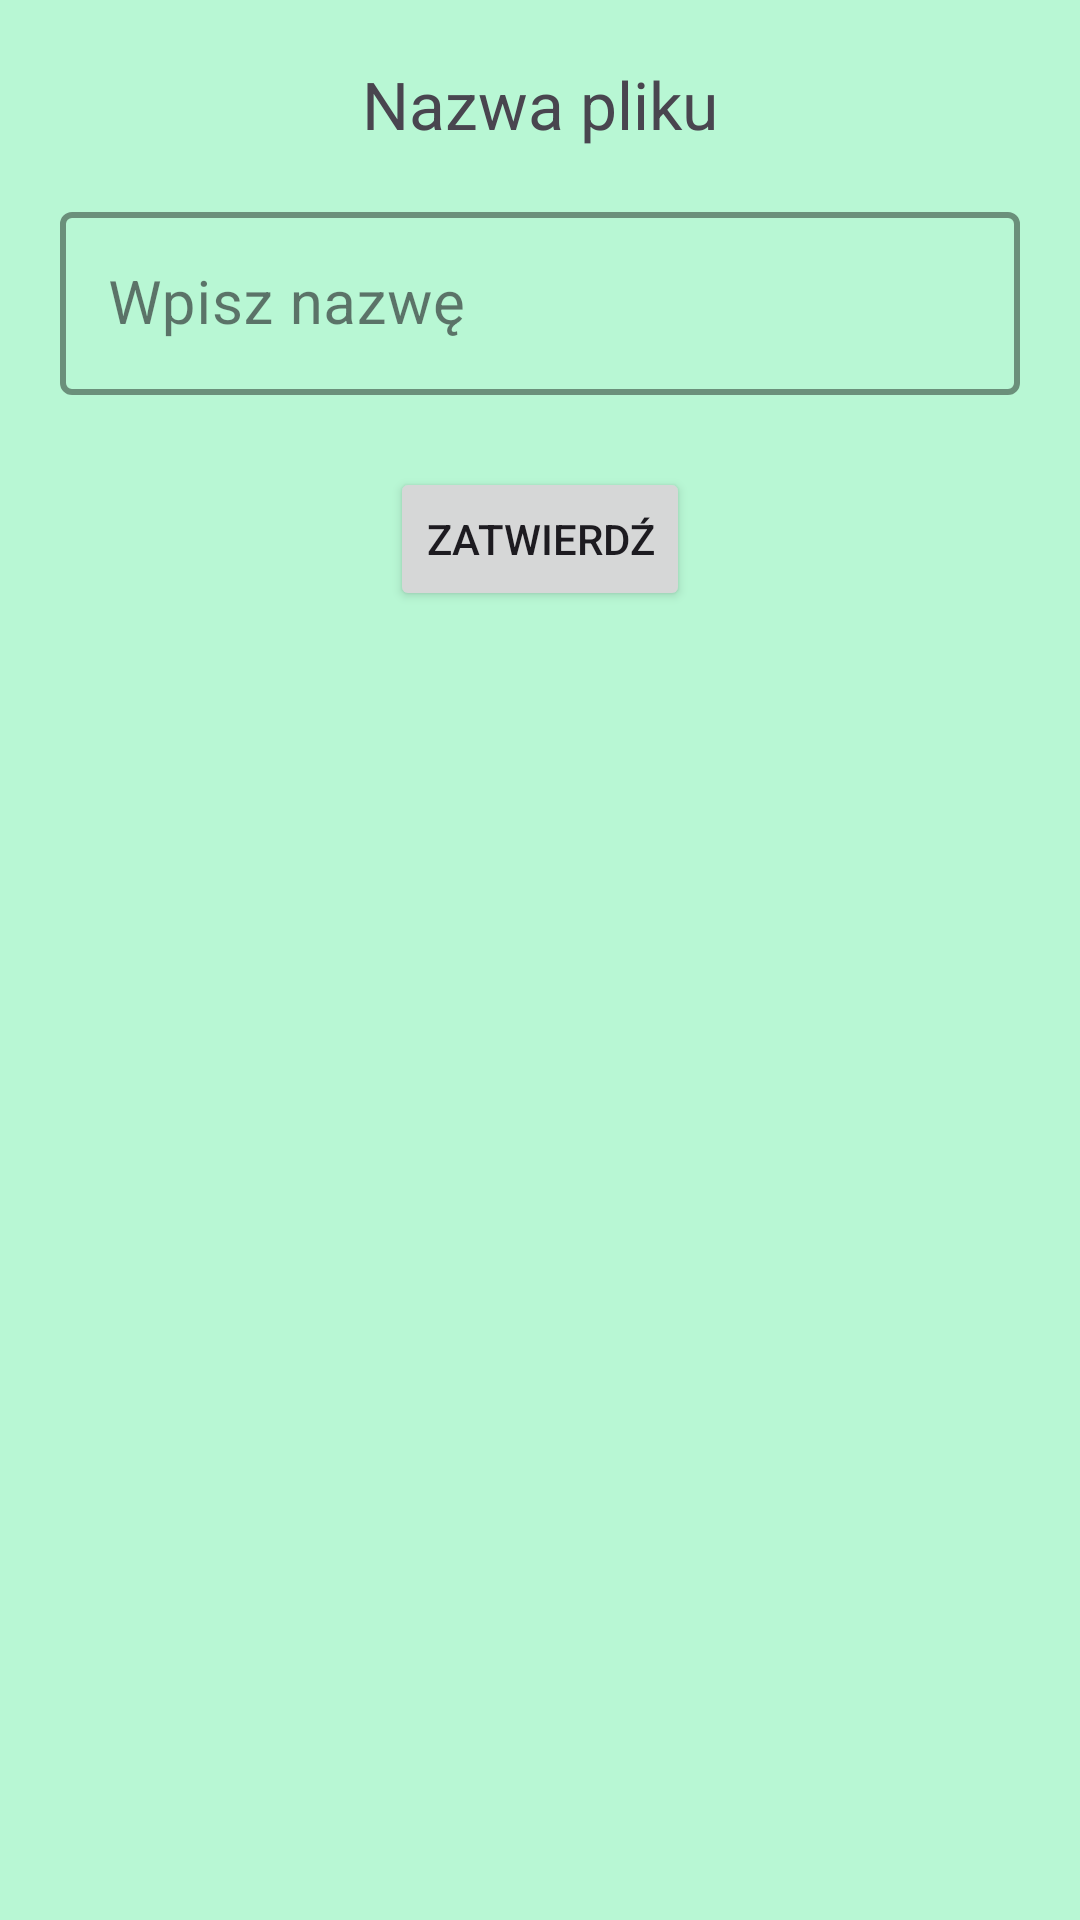

Reconstruct the res/layout file that produces this screen, plus the resources it refers to.
<!-- AndroidManifest.xml: application theme Theme.SprytneBloczki -->
<!-- res/layout/pdf_dialog.xml -->
<?xml version="1.0" encoding="utf-8"?>
<LinearLayout xmlns:android="http://schemas.android.com/apk/res/android"
    android:layout_width="match_parent"
    android:layout_height="wrap_content"
    xmlns:app="http://schemas.android.com/apk/res-auto"
    android:orientation="vertical"
    android:padding="20dp"
    android:background="@color/pdfDialog">
    <LinearLayout
        android:layout_width="wrap_content"
        android:layout_height="wrap_content"
        android:layout_gravity="center">

        <TextView
            android:id="@+id/dialog_title"
            android:layout_width="wrap_content"
            android:layout_height="wrap_content"
            android:text="Nazwa pliku"
            android:textSize="22sp"
            android:layout_marginBottom="16dp"
            android:textAlignment="center"/>

    </LinearLayout>

    <LinearLayout
        android:layout_width="match_parent"
        android:layout_height="wrap_content">

        <com.google.android.material.textfield.TextInputLayout
            style="@style/Widget.MaterialComponents.TextInputLayout.OutlinedBox"
            android:layout_width="match_parent"
            android:layout_height="wrap_content"
            android:layout_marginBottom="24dp"
            android:textSize="18sp"
            app:hintTextColor="@color/black"
            android:hint="Wpisz nazwę"
            app:boxStrokeColor="@color/white"
            app:boxStrokeWidthFocused="2dp"
            app:boxStrokeWidth="2dp">

            <com.google.android.material.textfield.TextInputEditText
                android:id="@+id/name"
                android:layout_width="match_parent"
                android:layout_height="wrap_content"
                android:textSize="20sp" />
        </com.google.android.material.textfield.TextInputLayout>
    </LinearLayout>

    <Button
        android:id="@+id/submit_button"
        android:layout_width="wrap_content"
        android:layout_height="wrap_content"
        android:layout_gravity="center"
        android:text="Zatwierdź" />
</LinearLayout>
<!-- resources referenced by this layout -->
<resources>
  <color name="black">#FF000000</color>
  <color name="pdfDialog">#b8f7d4</color>
  <color name="white">#FFFFFFFF</color>
  <style name="Theme.SprytneBloczki" parent="Base.Theme.SprytneBloczki" />
  <style name="Base.Theme.SprytneBloczki" parent="Theme.Material3.DayNight.NoActionBar">
          
          
      </style>
</resources>
